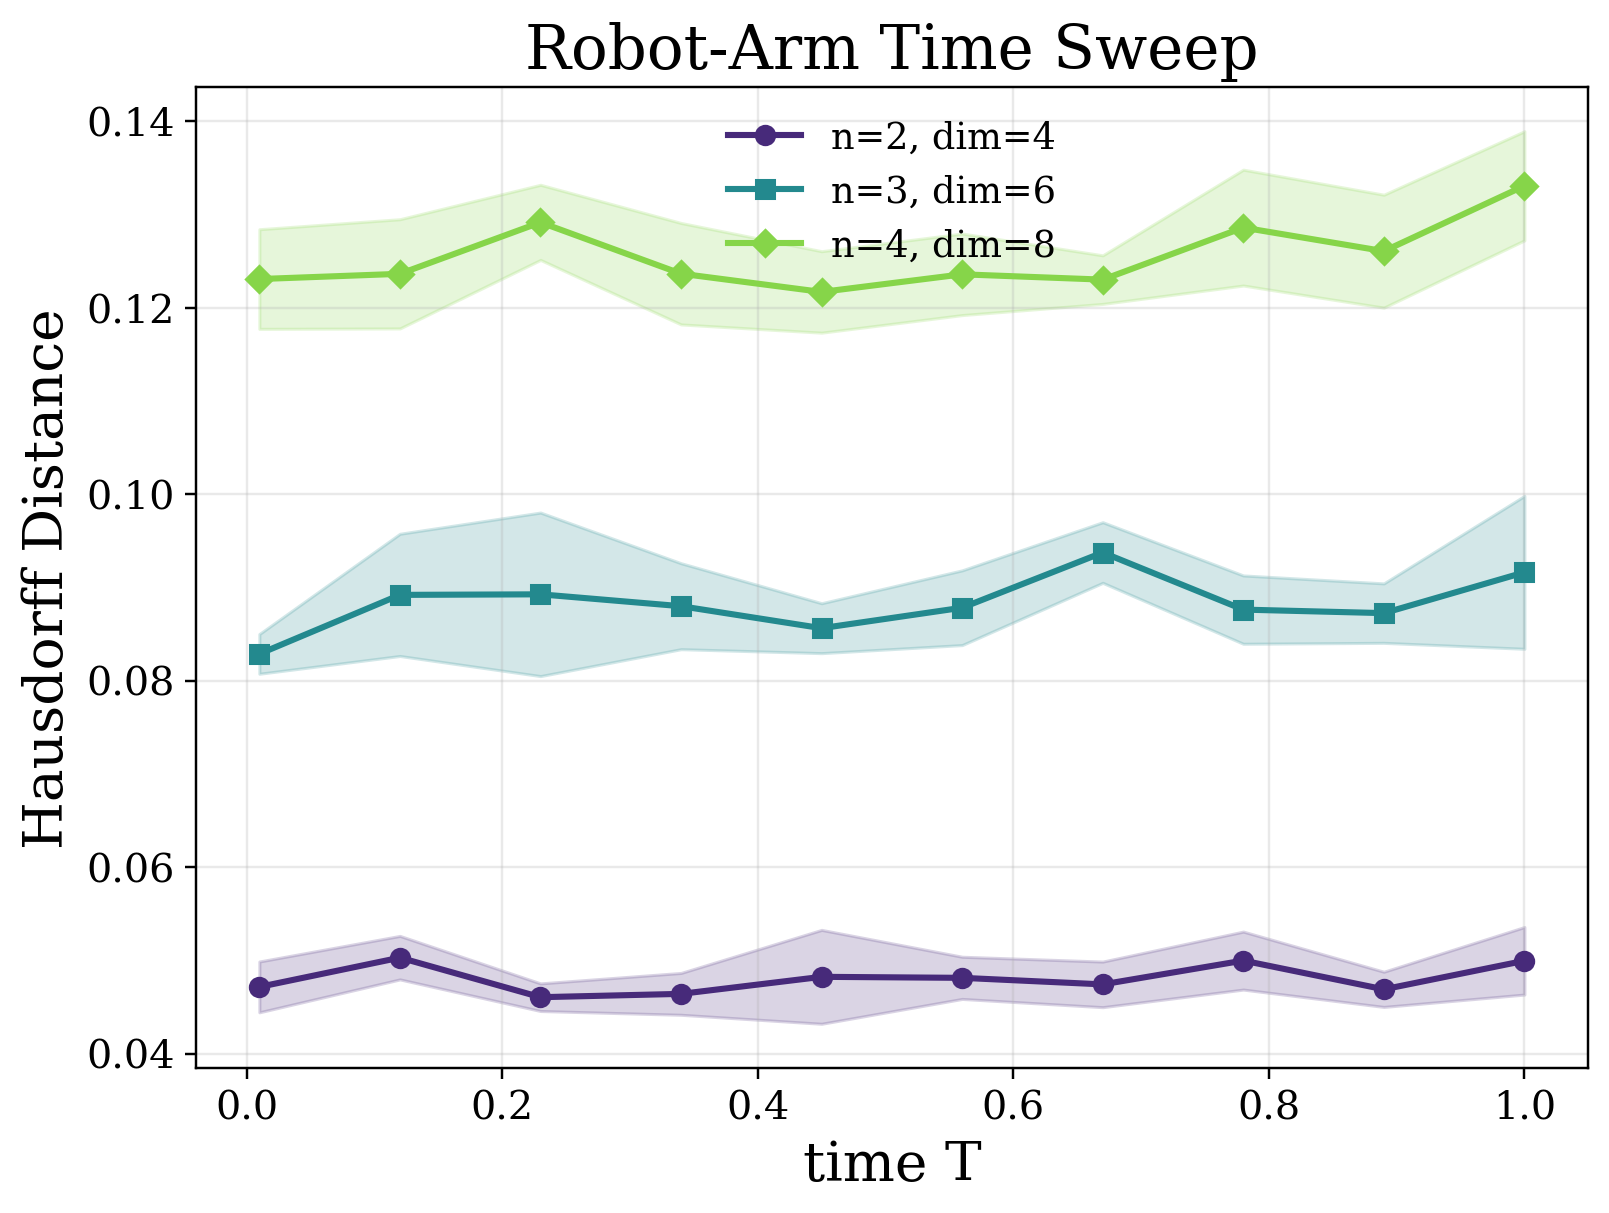

Source data for this figure (header and first rows):
experiment, method, n, state_dim, N, time, seed, error, rho_q, rho_v, controller, controller_name, metric_name, metric_implementation
robotarm_time_sweep, uniform, 2, 4, 1000, 0.01, 797541, 0.05189, 0.1, 0.1, adaptive_inverse_dynamics_tracking(kp=0.…, adaptive_inverse_dynamics_tracking, Hausdorff Distance, point_cloud_directed_hausdorff
robotarm_time_sweep, uniform, 2, 4, 1000, 0.01, 797641, 0.04392, 0.1, 0.1, adaptive_inverse_dynamics_tracking(kp=0.…, adaptive_inverse_dynamics_tracking, Hausdorff Distance, point_cloud_directed_hausdorff
robotarm_time_sweep, uniform, 2, 4, 1000, 0.01, 797741, 0.04626, 0.1, 0.1, adaptive_inverse_dynamics_tracking(kp=0.…, adaptive_inverse_dynamics_tracking, Hausdorff Distance, point_cloud_directed_hausdorff
robotarm_time_sweep, uniform, 2, 4, 1000, 0.01, 797841, 0.04838, 0.1, 0.1, adaptive_inverse_dynamics_tracking(kp=0.…, adaptive_inverse_dynamics_tracking, Hausdorff Distance, point_cloud_directed_hausdorff
robotarm_time_sweep, uniform, 2, 4, 1000, 0.01, 797941, 0.0453, 0.1, 0.1, adaptive_inverse_dynamics_tracking(kp=0.…, adaptive_inverse_dynamics_tracking, Hausdorff Distance, point_cloud_directed_hausdorff
robotarm_time_sweep, uniform, 2, 4, 1000, 0.12, 797651, 0.05248, 0.1, 0.1, adaptive_inverse_dynamics_tracking(kp=0.…, adaptive_inverse_dynamics_tracking, Hausdorff Distance, point_cloud_directed_hausdorff
robotarm_time_sweep, uniform, 2, 4, 1000, 0.12, 797751, 0.04931, 0.1, 0.1, adaptive_inverse_dynamics_tracking(kp=0.…, adaptive_inverse_dynamics_tracking, Hausdorff Distance, point_cloud_directed_hausdorff
robotarm_time_sweep, uniform, 2, 4, 1000, 0.12, 797851, 0.05002, 0.1, 0.1, adaptive_inverse_dynamics_tracking(kp=0.…, adaptive_inverse_dynamics_tracking, Hausdorff Distance, point_cloud_directed_hausdorff
robotarm_time_sweep, uniform, 2, 4, 1000, 0.12, 797951, 0.04649, 0.1, 0.1, adaptive_inverse_dynamics_tracking(kp=0.…, adaptive_inverse_dynamics_tracking, Hausdorff Distance, point_cloud_directed_hausdorff
robotarm_time_sweep, uniform, 2, 4, 1000, 0.12, 798051, 0.05314, 0.1, 0.1, adaptive_inverse_dynamics_tracking(kp=0.…, adaptive_inverse_dynamics_tracking, Hausdorff Distance, point_cloud_directed_hausdorff
robotarm_time_sweep, uniform, 2, 4, 1000, 0.23, 797761, 0.04662, 0.1, 0.1, adaptive_inverse_dynamics_tracking(kp=0.…, adaptive_inverse_dynamics_tracking, Hausdorff Distance, point_cloud_directed_hausdorff
robotarm_time_sweep, uniform, 2, 4, 1000, 0.23, 797861, 0.04356, 0.1, 0.1, adaptive_inverse_dynamics_tracking(kp=0.…, adaptive_inverse_dynamics_tracking, Hausdorff Distance, point_cloud_directed_hausdorff
robotarm_time_sweep, uniform, 2, 4, 1000, 0.23, 797961, 0.04639, 0.1, 0.1, adaptive_inverse_dynamics_tracking(kp=0.…, adaptive_inverse_dynamics_tracking, Hausdorff Distance, point_cloud_directed_hausdorff
robotarm_time_sweep, uniform, 2, 4, 1000, 0.23, 798061, 0.04549, 0.1, 0.1, adaptive_inverse_dynamics_tracking(kp=0.…, adaptive_inverse_dynamics_tracking, Hausdorff Distance, point_cloud_directed_hausdorff
robotarm_time_sweep, uniform, 2, 4, 1000, 0.23, 798161, 0.04817, 0.1, 0.1, adaptive_inverse_dynamics_tracking(kp=0.…, adaptive_inverse_dynamics_tracking, Hausdorff Distance, point_cloud_directed_hausdorff
robotarm_time_sweep, uniform, 2, 4, 1000, 0.34, 797871, 0.04703, 0.1, 0.1, adaptive_inverse_dynamics_tracking(kp=0.…, adaptive_inverse_dynamics_tracking, Hausdorff Distance, point_cloud_directed_hausdorff
robotarm_time_sweep, uniform, 2, 4, 1000, 0.34, 797971, 0.04432, 0.1, 0.1, adaptive_inverse_dynamics_tracking(kp=0.…, adaptive_inverse_dynamics_tracking, Hausdorff Distance, point_cloud_directed_hausdorff
robotarm_time_sweep, uniform, 2, 4, 1000, 0.34, 798071, 0.05028, 0.1, 0.1, adaptive_inverse_dynamics_tracking(kp=0.…, adaptive_inverse_dynamics_tracking, Hausdorff Distance, point_cloud_directed_hausdorff
robotarm_time_sweep, uniform, 2, 4, 1000, 0.34, 798171, 0.04651, 0.1, 0.1, adaptive_inverse_dynamics_tracking(kp=0.…, adaptive_inverse_dynamics_tracking, Hausdorff Distance, point_cloud_directed_hausdorff
robotarm_time_sweep, uniform, 2, 4, 1000, 0.34, 798271, 0.04386, 0.1, 0.1, adaptive_inverse_dynamics_tracking(kp=0.…, adaptive_inverse_dynamics_tracking, Hausdorff Distance, point_cloud_directed_hausdorff
robotarm_time_sweep, uniform, 2, 4, 1000, 0.45, 797981, 0.04601, 0.1, 0.1, adaptive_inverse_dynamics_tracking(kp=0.…, adaptive_inverse_dynamics_tracking, Hausdorff Distance, point_cloud_directed_hausdorff
robotarm_time_sweep, uniform, 2, 4, 1000, 0.45, 798081, 0.04606, 0.1, 0.1, adaptive_inverse_dynamics_tracking(kp=0.…, adaptive_inverse_dynamics_tracking, Hausdorff Distance, point_cloud_directed_hausdorff
robotarm_time_sweep, uniform, 2, 4, 1000, 0.45, 798181, 0.05848, 0.1, 0.1, adaptive_inverse_dynamics_tracking(kp=0.…, adaptive_inverse_dynamics_tracking, Hausdorff Distance, point_cloud_directed_hausdorff
robotarm_time_sweep, uniform, 2, 4, 1000, 0.45, 798281, 0.04552, 0.1, 0.1, adaptive_inverse_dynamics_tracking(kp=0.…, adaptive_inverse_dynamics_tracking, Hausdorff Distance, point_cloud_directed_hausdorff
robotarm_time_sweep, uniform, 2, 4, 1000, 0.45, 798381, 0.04508, 0.1, 0.1, adaptive_inverse_dynamics_tracking(kp=0.…, adaptive_inverse_dynamics_tracking, Hausdorff Distance, point_cloud_directed_hausdorff
robotarm_time_sweep, uniform, 2, 4, 1000, 0.56, 798091, 0.04564, 0.1, 0.1, adaptive_inverse_dynamics_tracking(kp=0.…, adaptive_inverse_dynamics_tracking, Hausdorff Distance, point_cloud_directed_hausdorff
robotarm_time_sweep, uniform, 2, 4, 1000, 0.56, 798191, 0.04986, 0.1, 0.1, adaptive_inverse_dynamics_tracking(kp=0.…, adaptive_inverse_dynamics_tracking, Hausdorff Distance, point_cloud_directed_hausdorff
robotarm_time_sweep, uniform, 2, 4, 1000, 0.56, 798291, 0.04498, 0.1, 0.1, adaptive_inverse_dynamics_tracking(kp=0.…, adaptive_inverse_dynamics_tracking, Hausdorff Distance, point_cloud_directed_hausdorff
robotarm_time_sweep, uniform, 2, 4, 1000, 0.56, 798391, 0.0499, 0.1, 0.1, adaptive_inverse_dynamics_tracking(kp=0.…, adaptive_inverse_dynamics_tracking, Hausdorff Distance, point_cloud_directed_hausdorff
robotarm_time_sweep, uniform, 2, 4, 1000, 0.56, 798491, 0.05022, 0.1, 0.1, adaptive_inverse_dynamics_tracking(kp=0.…, adaptive_inverse_dynamics_tracking, Hausdorff Distance, point_cloud_directed_hausdorff
robotarm_time_sweep, uniform, 2, 4, 1000, 0.67, 798201, 0.04824, 0.1, 0.1, adaptive_inverse_dynamics_tracking(kp=0.…, adaptive_inverse_dynamics_tracking, Hausdorff Distance, point_cloud_directed_hausdorff
robotarm_time_sweep, uniform, 2, 4, 1000, 0.67, 798301, 0.04526, 0.1, 0.1, adaptive_inverse_dynamics_tracking(kp=0.…, adaptive_inverse_dynamics_tracking, Hausdorff Distance, point_cloud_directed_hausdorff
robotarm_time_sweep, uniform, 2, 4, 1000, 0.67, 798401, 0.04646, 0.1, 0.1, adaptive_inverse_dynamics_tracking(kp=0.…, adaptive_inverse_dynamics_tracking, Hausdorff Distance, point_cloud_directed_hausdorff
robotarm_time_sweep, uniform, 2, 4, 1000, 0.67, 798501, 0.05191, 0.1, 0.1, adaptive_inverse_dynamics_tracking(kp=0.…, adaptive_inverse_dynamics_tracking, Hausdorff Distance, point_cloud_directed_hausdorff
robotarm_time_sweep, uniform, 2, 4, 1000, 0.67, 798601, 0.04523, 0.1, 0.1, adaptive_inverse_dynamics_tracking(kp=0.…, adaptive_inverse_dynamics_tracking, Hausdorff Distance, point_cloud_directed_hausdorff
robotarm_time_sweep, uniform, 2, 4, 1000, 0.78, 798311, 0.04717, 0.1, 0.1, adaptive_inverse_dynamics_tracking(kp=0.…, adaptive_inverse_dynamics_tracking, Hausdorff Distance, point_cloud_directed_hausdorff
robotarm_time_sweep, uniform, 2, 4, 1000, 0.78, 798411, 0.04907, 0.1, 0.1, adaptive_inverse_dynamics_tracking(kp=0.…, adaptive_inverse_dynamics_tracking, Hausdorff Distance, point_cloud_directed_hausdorff
robotarm_time_sweep, uniform, 2, 4, 1000, 0.78, 798511, 0.05028, 0.1, 0.1, adaptive_inverse_dynamics_tracking(kp=0.…, adaptive_inverse_dynamics_tracking, Hausdorff Distance, point_cloud_directed_hausdorff
robotarm_time_sweep, uniform, 2, 4, 1000, 0.78, 798611, 0.0559, 0.1, 0.1, adaptive_inverse_dynamics_tracking(kp=0.…, adaptive_inverse_dynamics_tracking, Hausdorff Distance, point_cloud_directed_hausdorff
robotarm_time_sweep, uniform, 2, 4, 1000, 0.78, 798711, 0.04744, 0.1, 0.1, adaptive_inverse_dynamics_tracking(kp=0.…, adaptive_inverse_dynamics_tracking, Hausdorff Distance, point_cloud_directed_hausdorff
robotarm_time_sweep, uniform, 2, 4, 1000, 0.89, 798421, 0.04627, 0.1, 0.1, adaptive_inverse_dynamics_tracking(kp=0.…, adaptive_inverse_dynamics_tracking, Hausdorff Distance, point_cloud_directed_hausdorff
robotarm_time_sweep, uniform, 2, 4, 1000, 0.89, 798521, 0.04468, 0.1, 0.1, adaptive_inverse_dynamics_tracking(kp=0.…, adaptive_inverse_dynamics_tracking, Hausdorff Distance, point_cloud_directed_hausdorff
robotarm_time_sweep, uniform, 2, 4, 1000, 0.89, 798621, 0.04984, 0.1, 0.1, adaptive_inverse_dynamics_tracking(kp=0.…, adaptive_inverse_dynamics_tracking, Hausdorff Distance, point_cloud_directed_hausdorff
robotarm_time_sweep, uniform, 2, 4, 1000, 0.89, 798721, 0.04532, 0.1, 0.1, adaptive_inverse_dynamics_tracking(kp=0.…, adaptive_inverse_dynamics_tracking, Hausdorff Distance, point_cloud_directed_hausdorff
robotarm_time_sweep, uniform, 2, 4, 1000, 0.89, 798821, 0.04834, 0.1, 0.1, adaptive_inverse_dynamics_tracking(kp=0.…, adaptive_inverse_dynamics_tracking, Hausdorff Distance, point_cloud_directed_hausdorff
robotarm_time_sweep, uniform, 2, 4, 1000, 1, 798531, 0.0561, 0.1, 0.1, adaptive_inverse_dynamics_tracking(kp=0.…, adaptive_inverse_dynamics_tracking, Hausdorff Distance, point_cloud_directed_hausdorff
robotarm_time_sweep, uniform, 2, 4, 1000, 1, 798631, 0.05182, 0.1, 0.1, adaptive_inverse_dynamics_tracking(kp=0.…, adaptive_inverse_dynamics_tracking, Hausdorff Distance, point_cloud_directed_hausdorff
robotarm_time_sweep, uniform, 2, 4, 1000, 1, 798731, 0.04553, 0.1, 0.1, adaptive_inverse_dynamics_tracking(kp=0.…, adaptive_inverse_dynamics_tracking, Hausdorff Distance, point_cloud_directed_hausdorff
robotarm_time_sweep, uniform, 2, 4, 1000, 1, 798831, 0.04745, 0.1, 0.1, adaptive_inverse_dynamics_tracking(kp=0.…, adaptive_inverse_dynamics_tracking, Hausdorff Distance, point_cloud_directed_hausdorff
robotarm_time_sweep, uniform, 2, 4, 1000, 1, 798931, 0.04885, 0.1, 0.1, adaptive_inverse_dynamics_tracking(kp=0.…, adaptive_inverse_dynamics_tracking, Hausdorff Distance, point_cloud_directed_hausdorff
robotarm_time_sweep, uniform, 3, 6, 1000, 0.01, 807541, 0.08422, 0.1, 0.1, adaptive_inverse_dynamics_tracking(kp=0.…, adaptive_inverse_dynamics_tracking, Hausdorff Distance, point_cloud_directed_hausdorff
robotarm_time_sweep, uniform, 3, 6, 1000, 0.01, 807641, 0.07855, 0.1, 0.1, adaptive_inverse_dynamics_tracking(kp=0.…, adaptive_inverse_dynamics_tracking, Hausdorff Distance, point_cloud_directed_hausdorff
robotarm_time_sweep, uniform, 3, 6, 1000, 0.01, 807741, 0.08378, 0.1, 0.1, adaptive_inverse_dynamics_tracking(kp=0.…, adaptive_inverse_dynamics_tracking, Hausdorff Distance, point_cloud_directed_hausdorff
robotarm_time_sweep, uniform, 3, 6, 1000, 0.01, 807841, 0.08367, 0.1, 0.1, adaptive_inverse_dynamics_tracking(kp=0.…, adaptive_inverse_dynamics_tracking, Hausdorff Distance, point_cloud_directed_hausdorff
robotarm_time_sweep, uniform, 3, 6, 1000, 0.01, 807941, 0.08417, 0.1, 0.1, adaptive_inverse_dynamics_tracking(kp=0.…, adaptive_inverse_dynamics_tracking, Hausdorff Distance, point_cloud_directed_hausdorff
robotarm_time_sweep, uniform, 3, 6, 1000, 0.12, 807651, 0.08489, 0.1, 0.1, adaptive_inverse_dynamics_tracking(kp=0.…, adaptive_inverse_dynamics_tracking, Hausdorff Distance, point_cloud_directed_hausdorff
robotarm_time_sweep, uniform, 3, 6, 1000, 0.12, 807751, 0.08428, 0.1, 0.1, adaptive_inverse_dynamics_tracking(kp=0.…, adaptive_inverse_dynamics_tracking, Hausdorff Distance, point_cloud_directed_hausdorff
robotarm_time_sweep, uniform, 3, 6, 1000, 0.12, 807851, 0.08222, 0.1, 0.1, adaptive_inverse_dynamics_tracking(kp=0.…, adaptive_inverse_dynamics_tracking, Hausdorff Distance, point_cloud_directed_hausdorff
robotarm_time_sweep, uniform, 3, 6, 1000, 0.12, 807951, 0.09762, 0.1, 0.1, adaptive_inverse_dynamics_tracking(kp=0.…, adaptive_inverse_dynamics_tracking, Hausdorff Distance, point_cloud_directed_hausdorff
robotarm_time_sweep, uniform, 3, 6, 1000, 0.12, 808051, 0.09704, 0.1, 0.1, adaptive_inverse_dynamics_tracking(kp=0.…, adaptive_inverse_dynamics_tracking, Hausdorff Distance, point_cloud_directed_hausdorff
... 90 more rows
